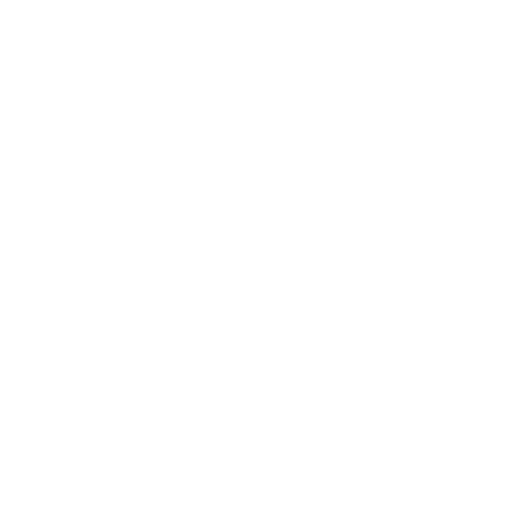
t = 0.00 s
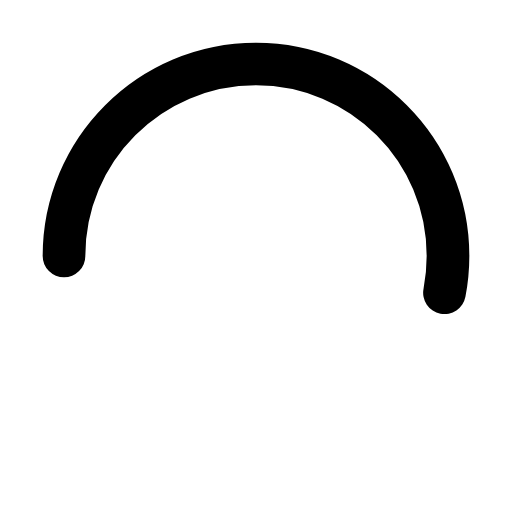
t = 0.25 s
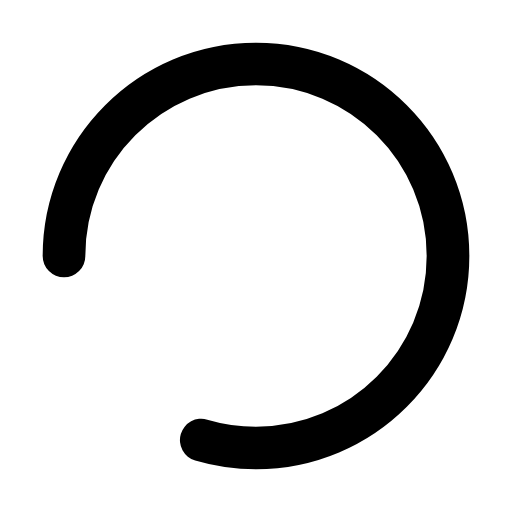
t = 0.38 s
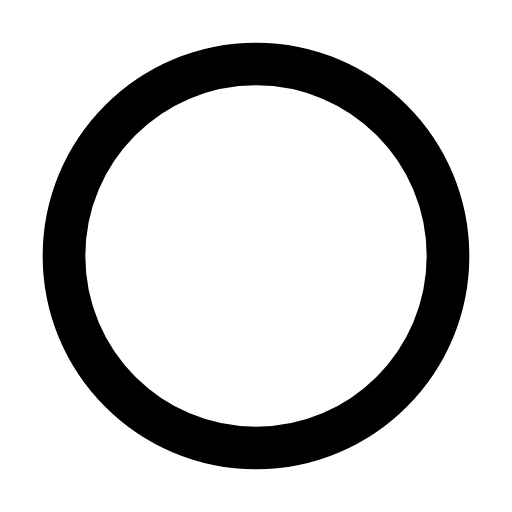
t = 0.60 s
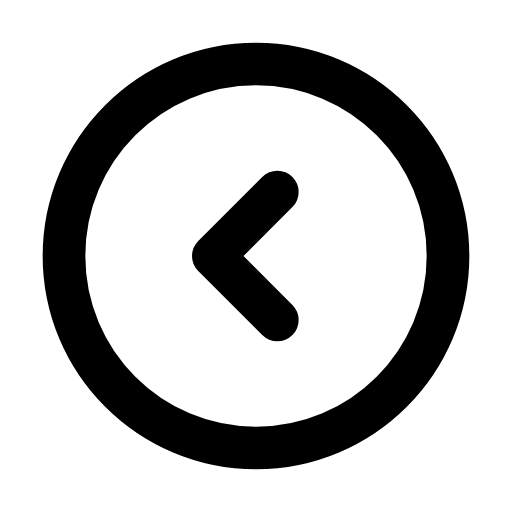
t = 0.75 s
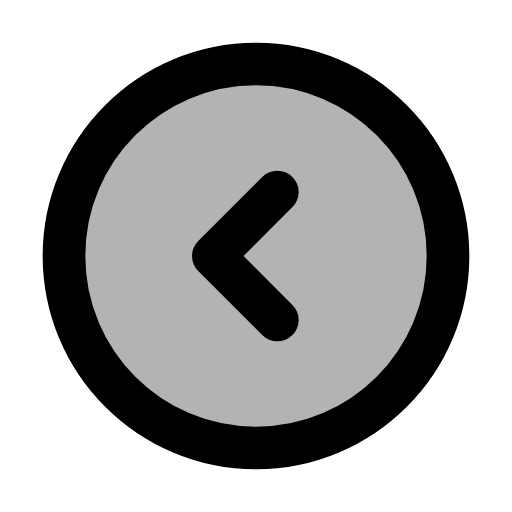
t = 0.95 s

The animated SVG that drew these frames (rendered in a browser with its animation timeline set to each time). Animation: 3 SMIL elements (animate=3); one cycle of 0.95 s.

<svg xmlns="http://www.w3.org/2000/svg" width="24" height="24" viewBox="0 0 24 24">
    <g fill="none" stroke="currentColor" stroke-width="2" stroke-linecap="round">
        <path
            d="M3 12C3 7.02944 7.02944 3 12 3C16.9706 3 21 7.02944 21 12C21 16.9706 16.9706 21 12 21C7.02944 21 3 16.9706 3 12Z"
            fill="currentColor" fill-opacity="0" stroke-dasharray="60" stroke-dashoffset="60">
            <animate attributeName="stroke-dashoffset" values="60;0" dur="0.5s" fill="freeze"/>
            <animate attributeName="fill-opacity" values="0;0.3" begin="0.8s" dur="0.15s" fill="freeze"/>
        </path>
        <path d="M10 12L13 9M10 12L13 15" stroke-dasharray="6" stroke-dashoffset="6">
            <animate attributeName="stroke-dashoffset" values="6;0" begin="0.6s" dur="0.2s" fill="freeze"/>
        </path>
    </g>
</svg>
